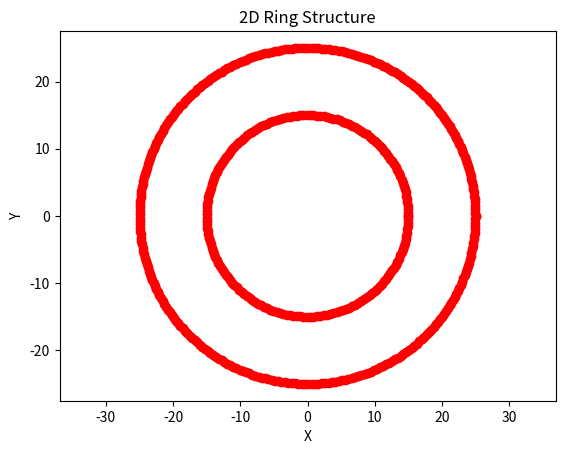

The script that saved this image:
import numpy as np
from scipy.spatial import KDTree
from mpl_toolkits.mplot3d import Axes3D
import matplotlib.pyplot as plt
from collections import defaultdict

class InitialConfig:
    def __init__(self, dimensions=3, Lbox=100, Wid=0.5, Phi=0.03351, Sigma=1.0, N=100, chain_distance=0.945):
        self.dimensions = dimensions
        self.Lbox = Lbox
        self.Wid = Wid
        self.Phi = Phi
        self.Sigma = Sigma
        self.N = N
        self.chain_distance = chain_distance
        self.obstacle_positions = []
        self.chain_positions = []
        self.hash_grid = defaultdict(list)
        self.grid_size = 2 * Wid
        self.num_grid = int(Lbox // self.grid_size)

    def place_obstacles_with_hash(self):
        volume_box = self.Lbox ** self.dimensions
        volume_obstacle = (4 / 3 * np.pi * self.Wid ** 3) if self.dimensions == 3 else (np.pi * self.Wid ** 2)
        num_obstacles = int(self.Phi * volume_box // volume_obstacle)

        for _ in range(num_obstacles):
            while True:
                position = np.random.rand(self.dimensions) * self.Lbox
                hash_key = self.tuple((position // self.grid_size).astype(int))

                overlap = False
                for neighbor_key in self.neighboring_keys(hash_key):
                    for neighbor_pos in self.hash_grid[neighbor_key]:
                        if np.linalg.norm(position - neighbor_pos) < 2 * self.Wid:
                            overlap = True
                            break

                if not overlap:
                    self.obstacle_positions.append(position)
                    self.hash_grid[hash_key].append(position)
                    break
        print(f"{self.obstacle_positions[:10]}")

    def neighboring_keys(self, key):
        self.delta_keys = [tuple(d) for d in np.ndindex(*([3] * self.dimensions))]
        return [tuple(map(lambda x, dx: x + dx, key, dkey)) for dkey in self.delta_keys()]

    def place_chain_with_kdtree(self):
        obstacles_tree = KDTree(self.obstacle_positions)
        start_position = np.random.rand(self.dimensions) * self.Lbox
        self.chain_positions.append(start_position)

        direction = np.random.randn(self.dimensions)
        direction /= np.linalg.norm(direction)

        for i in range(1, self.N):
            next_position = self.chain_positions[-1] + direction * self.chain_distance
            while (next_position.min() < 0 or next_position.max() > self.Lbox or
                   obstacles_tree.query(next_position)[0] < 1.05):
                direction += 0.1 * np.random.randn(self.dimensions)
                direction /= np.linalg.norm(direction)
                next_position = self.chain_positions[-1] + direction * self.chain_distance

            self.chain_positions.append(next_position)
        print(f"{self.chain_positions[:10]}")

    def save_to_lammps(self, filename):
        with open(filename, 'w') as f:
            f.write("LAMMPS data file for initial config\n")
            total_atoms = len(self.obstacle_positions) + len(self.chain_positions)
            f.write(f"{total_atoms} atoms\n")
            f.write("2 atom types\n")

            for dim, label in zip(range(self.dimensions), ['x', 'y', 'z']):
                f.write(f"0 {self.Lbox} {label}lo {label}hi\n")

            f.write("\nAtoms\n")
            atom_id = 1

            for pos in self.obstacle_positions:
                f.write(f"{atom_id} 1 {' '.join(map(str, pos))}\n")
                atom_id += 1

            for pos in self.chain_positions:
                f.write(f"{atom_id} 2 {' '.join(map(str, pos))}\n")
                atom_id += 1

# generate both 2D and 3D toroidal structures
class ParticleStructure:
    """
    Generate the coordinates of points for toroidal structure in 2D and 3D
    
    Parameters:
    - dimension (int): 2 for 2D and 3 for 3D
    - inner_radius (float): inner radius of the toroidal structure
    - outer_radius (float): outer radius of the toroidal structure
    - num_points (int): number of points to generate
    
    Returns:
    - points (numpy.ndarray): N x dimension array of points
    """
    
    def __init__(self, particle_density=1, Rin=15, Wid = 10, is_3D=True):
        self.particle_density = particle_density
        self.Rin = Rin
        self.Rout = Rin + Wid
        self.R_ring = Rin + Wid/2
        self.r_torus = Wid / 2
        self.is_3D = is_3D
        self.particles = None
        
    def circle(self, radius):
        N_points = int(self.particle_density * 2 * np.pi * radius)
        theta = np.linspace(0, 2 * np.pi, N_points)
        
        x = radius * np.cos(theta)
        y = radius * np.sin(theta)
        
        return np.vstack([x, y]).T
    
    def generate_coordinates(self):
        if self.is_3D:
            # For 3D Torus
            N_points = int(self.particle_density * 2 * np.pi * self.R_ring)
            theta = np.linspace(0, 2 * np.pi, N_points)
            phi = np.linspace(0, 2 * np.pi, N_points)
            theta, phi = np.meshgrid(theta, phi)
            
            x = (self.R_ring + self.r_torus * np.cos(theta)) * np.cos(phi)
            y = (self.R_ring + self.r_torus * np.cos(theta)) * np.sin(phi)
            z = self.r_torus * np.sin(theta)
            self.particles = np.vstack([x.flatten(), y.flatten(), z.flatten()]).T
        else:
            # For 2D Ring
            outer_ring = self.circle(self.Rout)
            inner_ring = self.circle(self.Rin)
            self.particles = np.vstack([outer_ring, inner_ring])
        print(f"{self.particles[:10]}")
        return self.particles
    
    def write_to_data_file(self, file_name):
        with open(file_name, "w") as f:
            f.write("LAMMPS Data File for 2D/3D Structure\n")
            f.write(f"{len(self.particles)} atoms\n")
            f.write("1 atom types\n")
            f.write("\n")
            f.write("Atoms\n")
            f.write("\n")
            for i, coord in enumerate(self.particles):
                f.write(f"{i+1} 1 {' '.join(map(str, coord))}\n")
                
    def show_coordinates(self):
        if self.is_3D:
            fig = plt.figure()
            ax = fig.add_subplot(111, projection='3d')
            ax.scatter(self.particles[:, 0], self.particles[:, 1], self.particles[:, 2], c='r', marker='o')
            ax.set_xlabel('X')
            ax.set_ylabel('Y')
            ax.set_zlabel('Z')
            ax.set_zlim(-self.R_ring, self.R_ring)
            plt.title('3D Torus Structure')
            plt.show()
        else:
            plt.scatter(self.particles[:, 0], self.particles[:, 1], c='r', marker='o')
            plt.xlabel('X')
            plt.ylabel('Y')
            plt.title('2D Ring Structure')
            plt.axis('equal')
            plt.show()

class RDFPlotter:
    def __init__(self, natom=100, alatt=10, dr=0.1, rmax=10):
        self.natom = natom
        self.alatt = alatt
        self.dr = dr
        self.rmax = rmax
        self.layer_number = int(self.rmax / self.dr)
        self.atoms = self.build_crystral()

    class Atom:
        def __init__(self):
            self.x_cor = None
            self.y_cor = None

    def build_crystral(self):
        atoms = []
        for ii in range(0, self.natom):
            this_atom = self.Atom()
            this_atom.x_cor = ii % self.alatt
            this_atom.y_cor = int(ii / self.alatt)
            atoms.append(this_atom)
        return atoms

    def calculate_distance(self, atomii, atomjj):
        dr = np.sqrt((atomii.x_cor - atomjj.x_cor)**2 + (atomii.y_cor - atomjj.y_cor)**2)
        return dr

    def to_density(self, gr):
        y = []
        for ii in range(len(gr)):
            r = ii * self.dr
            s = 2 * np.pi * r * self.dr
            rho = 0 if s == 0 else gr[ii] / s / self.natom
            y.append(rho / (self.natom / (self.alatt ** 2)))
        return y

    def plot_rdf(self):
        # Single point RDF
        atom_flag = self.atoms[20]
        gr_single = np.zeros(self.layer_number, dtype='int')
        for atom in self.atoms:
            drij = self.calculate_distance(atom_flag, atom)
            if (drij < self.rmax):
                layer = int(drij / self.dr)
                gr_single[layer] += 1

        # Multiple points RDF
        gr_multi = np.zeros(self.layer_number, dtype='int')
        for atom_flag in self.atoms:
            gr = np.zeros(self.layer_number, dtype='int')
            for atom in self.atoms:
                drij = self.calculate_distance(atom_flag, atom)
                if (drij < self.rmax):
                    layer = int(drij / self.dr)
                    gr[layer] += 1
            gr_multi += gr

        gr_multi = gr_multi / len(self.atoms)

        y_single = self.to_density(gr_single)
        y_multi = self.to_density(gr_multi)
        x = [ii * self.dr for ii in range(len(gr_single))]

        # Plotting
        fig, axs = plt.subplots(1, 2, figsize=(20, 10))

        # Single point RDF
        axs[0].plot(x, y_single)
        axs[0].set_title("Single Point Radial Distribution Function")
        axs[0].set_xlabel("Distance")
        axs[0].set_ylabel("g(r)")

        # Multiple points RDF
        axs[1].plot(x, y_multi)
        axs[1].set_title("Averaged Radial Distribution Function")
        axs[1].set_xlabel("Distance")
        axs[1].set_ylabel("g(r)")

        plt.show()

class Plot:
    def __init__(self, bins = 10):
        self.num_bins = bins

    def distribution(self):
        # Generate synthetic data for 2D example
        np.random.seed(0)
        x = np.random.normal(0, 1, 100)
        y = np.random.normal(0, 1, 100)

        # Create bins
        x_bins = np.linspace(min(x), max(x), self.num_bins)
        y_bins = np.linspace(min(y), max(y), self.num_bins)

        # Count frequency of points in each bin
        hist_x, _ = np.histogram(x, bins=x_bins)
        hist_y, _ = np.histogram(y, bins=y_bins)

        # Normalize the histograms
        hist_x = hist_x / np.sum(hist_x)
        hist_y = hist_y / np.sum(hist_y)

        # Create bin centers
        x_bin_centers = (x_bins[:-1] + x_bins[1:]) / 2
        y_bin_centers = (y_bins[:-1] + y_bins[1:]) / 2

        # Create a 2D histogram (fy(x))
        hist_2D, x_edges, y_edges = np.histogram2d(x, y, bins=[x_bins, y_bins])
        hist_2D = hist_2D / np.sum(hist_2D)

        # Create bin centers for 2D histogram
        x_bin_centers_2D = (x_edges[:-1] + x_edges[1:]) / 2
        y_bin_centers_2D = (y_edges[:-1] + y_edges[1:]) / 2

        # Re-create the code for 2D example with corrected imshow parameters
        # Plotting
        fig, axs = plt.subplots(1, 3, figsize=(18, 6))

        # Plot fy(x)
        axs[0].imshow(hist_2D, interpolation='nearest', origin='lower',
                    extent=[x_bin_centers_2D[0], x_bin_centers_2D[-1], y_bin_centers_2D[0], y_bin_centers_2D[-1]])
        axs[0].set_title("fy(x)")
        axs[0].set_xlabel("x")
        axs[0].set_ylabel("y")

        # Plot Fy(x)
        axs[1].bar(x_bin_centers, hist_y, width=(x_bins[1] - x_bins[0]))
        axs[1].set_title("Fy(x)")
        axs[1].set_xlabel("x")
        axs[1].set_ylabel("Frequency")

        # Plot Fx(y)
        axs[2].barh(y_bin_centers, hist_x, height=(y_bins[1] - y_bins[0]))
        axs[2].set_title("Fx(y)")
        axs[2].set_xlabel("Frequency")
        axs[2].set_ylabel("y")

        plt.tight_layout()
        plt.show()
    
if __name__ == "__main__":
    # Example usage
    rdf_plotter = RDFPlotter()
    #rdf_plotter.plot_rdf()
    #distribution()

    # Generate initial config for 3D
    config_3D = InitialConfig()
    #config_3D.place_obstacles_with_hash()
    #config_3D.place_chain_with_kdtree()

    # Initialize and test the class
    particle_density=2
    particle_structure_3D = ParticleStructure(particle_density, is_3D=True)
    particle_structure_2D = ParticleStructure(particle_density, is_3D=False)
    coords_3D = particle_structure_3D.generate_coordinates()
    coords_2D = particle_structure_2D.generate_coordinates()
    #particle_structure_3D.write_to_data_file("/mnt/data/torus_data.lammps")
    particle_structure_2D.show_coordinates()
